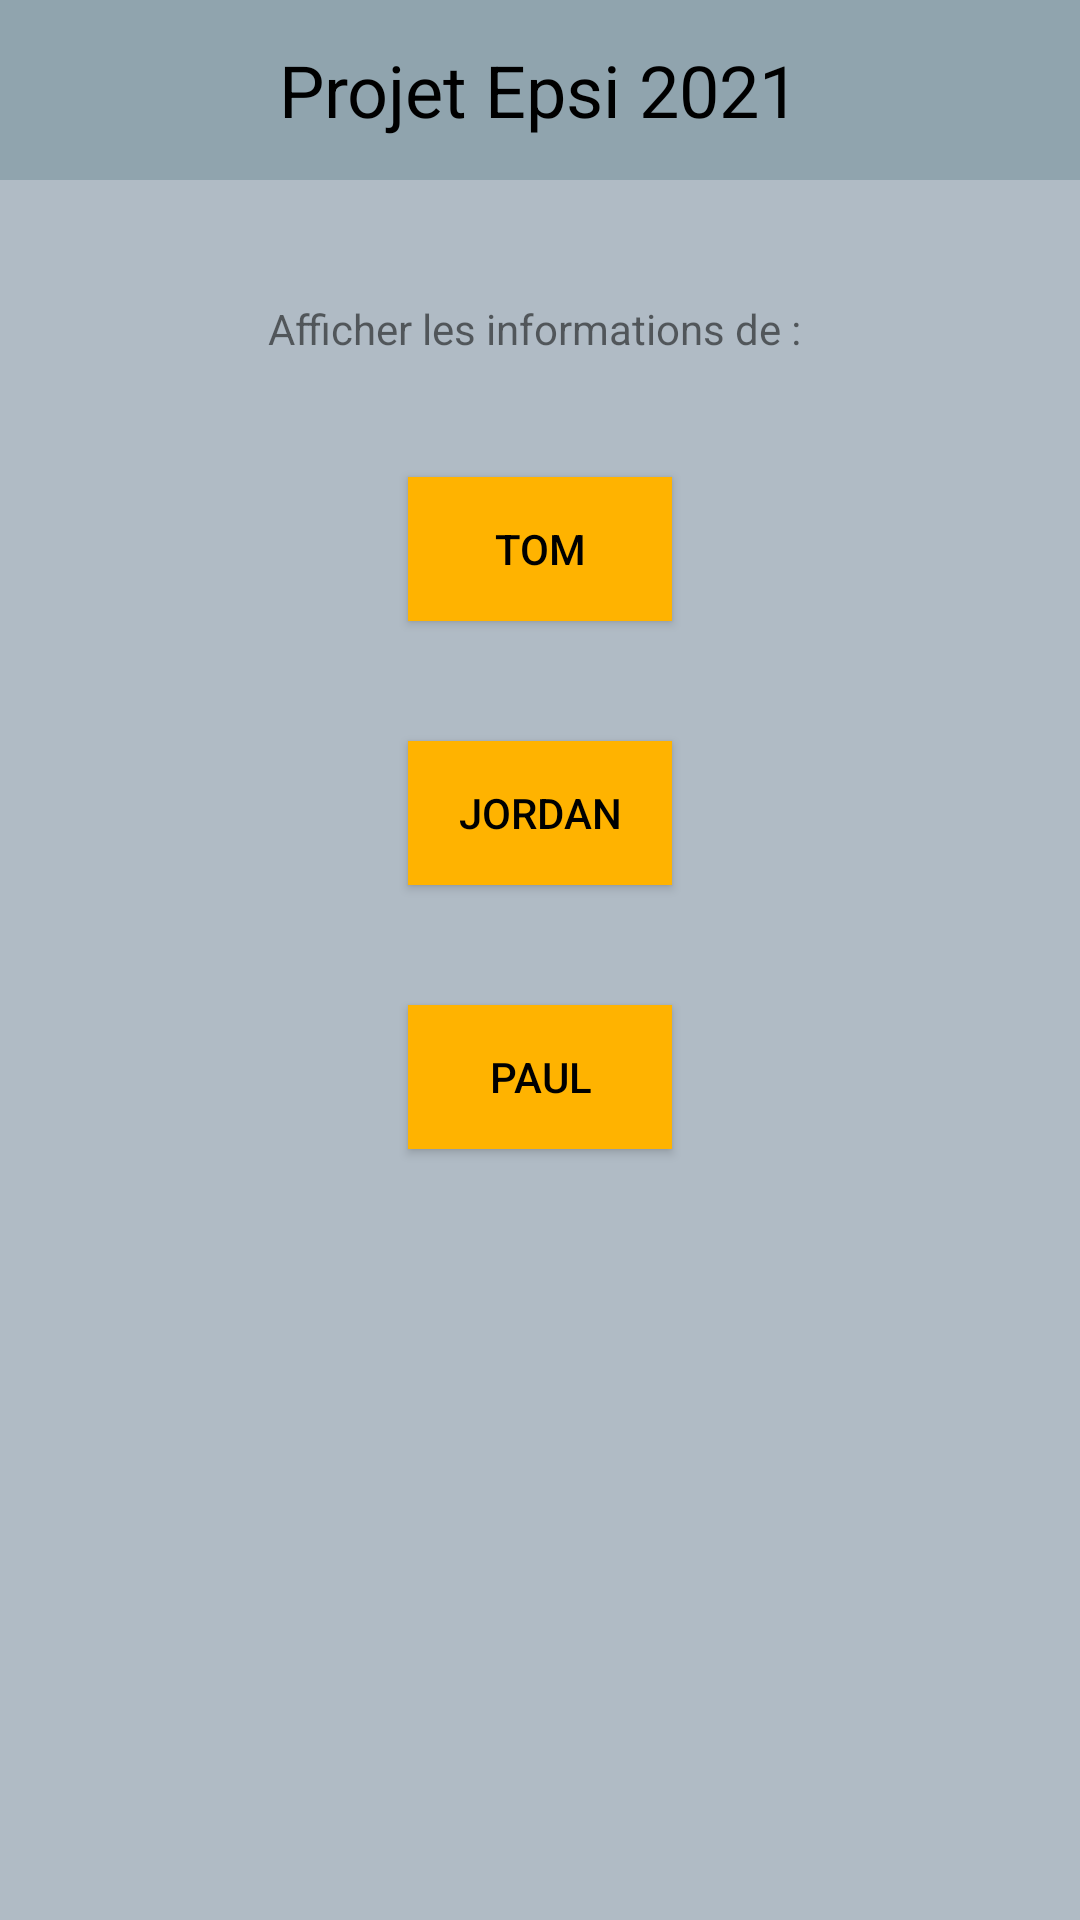

Android layout source for this screen:
<!-- AndroidManifest.xml: application theme Theme.MapAppli -->
<!-- res/layout/activity_group.xml -->
<?xml version="1.0" encoding="utf-8"?>
<LinearLayout
    android:orientation="vertical"
    xmlns:android="http://schemas.android.com/apk/res/android"
    xmlns:tools="http://schemas.android.com/tools"
    android:layout_width="match_parent"
    android:layout_height="match_parent"
    android:background="@color/md_blue_grey_200"
    tools:context=".GroupActivity">
    <include
        android:layout_width="match_parent"
        android:layout_height="wrap_content"
        layout="@layout/layout_header"/>

    <TextView
        android:layout_width="wrap_content"
        android:layout_height="wrap_content"
        android:layout_gravity="center_horizontal"
        android:layout_marginTop="40dp"
        android:text="Afficher les informations de : " />

    <Button
        android:id="@+id/bouttonTom"
        android:background="@color/md_amber_600"
        android:textColor="@color/black"
        android:layout_marginTop="40dp"
        android:layout_width="wrap_content"
        android:layout_height="wrap_content"
        android:layout_gravity="center_horizontal"
        android:text="TOM"/>

    <Button
        android:id="@+id/bouttonJordan"
        android:background="@color/md_amber_600"
        android:textColor="@color/black"
        android:layout_marginTop="40dp"
        android:layout_width="wrap_content"
        android:layout_height="wrap_content"
        android:layout_gravity="center_horizontal"
        android:layout_centerInParent="true"
        android:text="JORDAN"/>

    <Button
        android:id="@+id/bouttonPaul"
        android:layout_width="wrap_content"
        android:background="@color/md_amber_600"
        android:textColor="@color/black"
        android:layout_height="wrap_content"
        android:layout_gravity="center_horizontal"
        android:layout_marginTop="40dp"
        android:text="PAUL" />

</LinearLayout>
<!-- res/layout/layout_header.xml (included above) -->
<?xml version="1.0" encoding="utf-8"?>
<RelativeLayout
    xmlns:android="http://schemas.android.com/apk/res/android" android:layout_width="match_parent"
    android:layout_height="match_parent">
    <RelativeLayout
        android:layout_width="match_parent"
        android:layout_height="60dp"
        android:background="@color/md_blue_grey_300">
        <ImageView
            android:id="@+id/imageViewBack"
            android:visibility="gone"
            android:layout_width="40dp"
            android:layout_height="40dp"
            android:src="@drawable/back_arrow"
            android:layout_marginStart="5dp"
            android:layout_centerVertical="true"/>
        <TextView
            android:id="@+id/textViewTitle"
            android:layout_centerInParent="true"
            android:layout_width="wrap_content"
            android:layout_height="match_parent"
            android:gravity="center_vertical"
            android:text="Projet Epsi 2021"
            android:textSize="24sp"
            android:textColor="@android:color/black"/>
    </RelativeLayout>

</RelativeLayout>
<!-- resources referenced by this layout -->
<resources>
  <color name="black">#FF000000</color>
  <color name="md_amber_600">#FFB300</color>
  <color name="md_blue_grey_200">#B0BBC5</color>
  <color name="md_blue_grey_300">#90A4AE</color>
  <style name="Theme.MapAppli" parent="Theme.AppCompat.DayNight.NoActionBar">
          
          <item name="colorPrimary">@color/purple_500</item>
          <item name="colorPrimaryVariant">@color/purple_700</item>
          <item name="colorOnPrimary">@color/white</item>
          
          <item name="colorSecondary">@color/teal_200</item>
          <item name="colorSecondaryVariant">@color/teal_700</item>
          <item name="colorOnSecondary">@color/black</item>
          
          <item name="android:statusBarColor" tools:targetApi="l">@color/md_blue_grey_100</item>
          
  
  
      </style>
  <color name="purple_500">#FF6200EE</color>
  <color name="purple_700">#FF3700B3</color>
  <color name="white">#FFFFFFFF</color>
  <color name="teal_200">#FF03DAC5</color>
  <color name="teal_700">#FF018786</color>
  <color name="md_blue_grey_100">#CFD8DC</color>
</resources>
